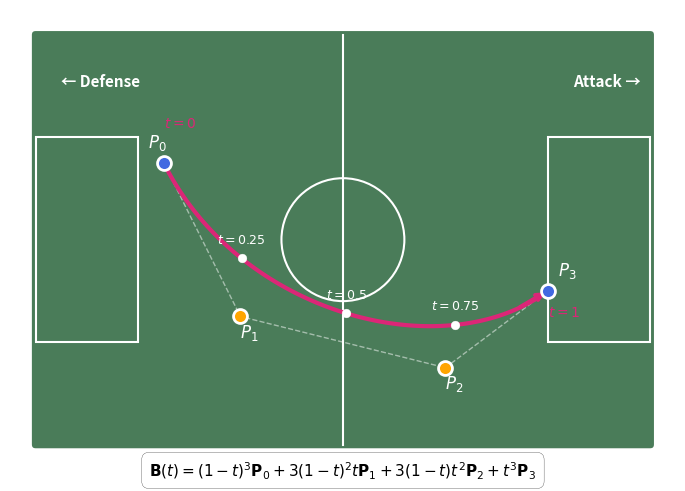
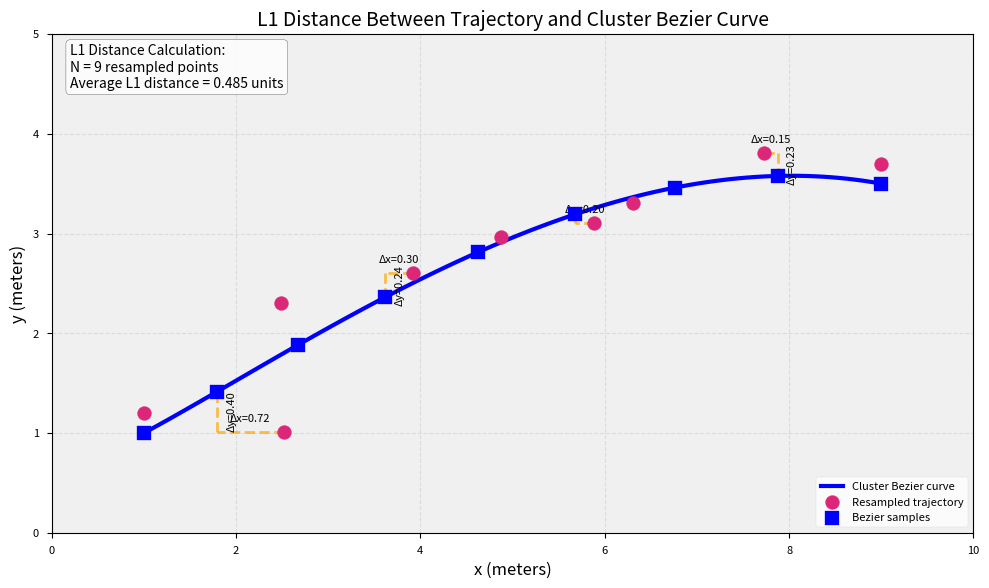
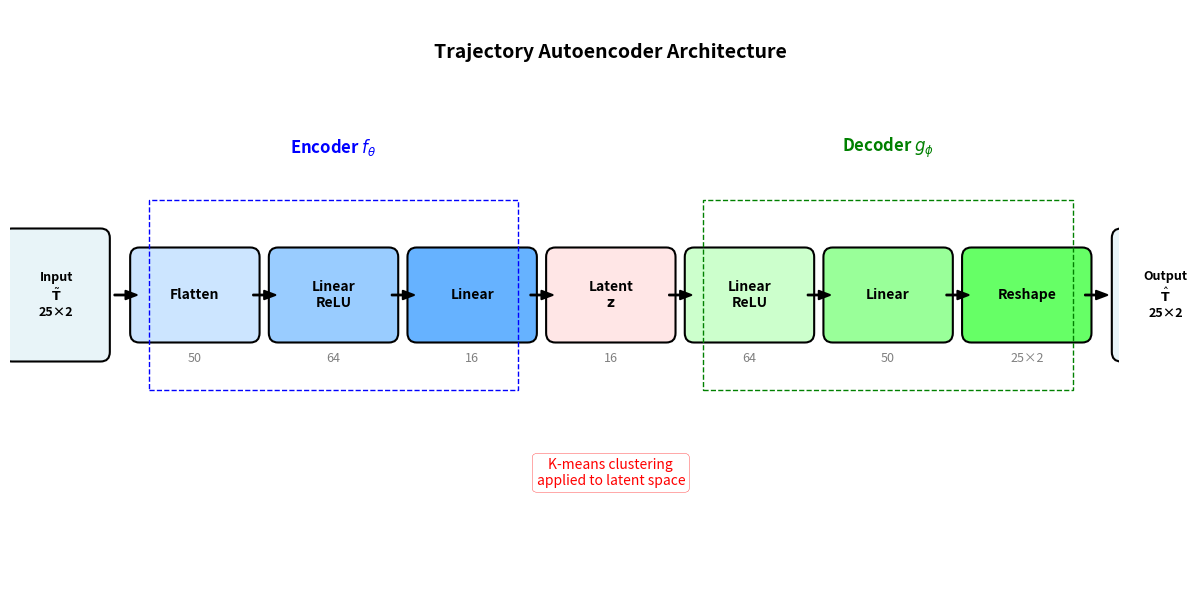

The script that saved these images, in order:
# === General Plotting ===

import numpy as np
import matplotlib.pyplot as plt
import matplotlib.patches as patches
from matplotlib.patches import FancyBboxPatch, Circle

# PLOTTING THE BEZIER CURVE ON A FOOTBALL PITCH
# Set up the figure with publication quality
plt.style.use('seaborn-v0_8-paper')
fig, ax = plt.subplots(1, 1, figsize=(8, 5), dpi=300)

# Define pitch colors
pitch_color = '#4a7c59'
line_color = 'white'
run_color = '#dc2677'
control_color = '#4169E1'
mid_control_color = '#FFA500'

# Draw pitch
pitch = FancyBboxPatch((0, 0), 12, 8, boxstyle="round,pad=0.1", 
                        facecolor=pitch_color, edgecolor=line_color, linewidth=2)
ax.add_patch(pitch)

# Draw pitch markings
ax.plot([6, 6], [0, 8], color=line_color, linewidth=1.5)
circle = Circle((6, 4), 1.2, fill=False, edgecolor=line_color, linewidth=1.5)
ax.add_patch(circle)

# Penalty areas
left_box = patches.Rectangle((0, 2), 2, 4, fill=False, edgecolor=line_color, linewidth=1.5)
right_box = patches.Rectangle((10, 2), 2, 4, fill=False, edgecolor=line_color, linewidth=1.5)
ax.add_patch(left_box)
ax.add_patch(right_box)

# Define control points
P0 = np.array([2.5, 5.5])
P1 = np.array([4, 2.5])
P2 = np.array([8, 1.5])
P3 = np.array([10, 3])

# Function to calculate Bezier curve
def bezier_curve(P0, P1, P2, P3, num_points=100):
    t = np.linspace(0, 1, num_points)
    curve = np.array([(1-ti)**3 * P0 + 3*(1-ti)**2*ti * P1 + 
                    3*(1-ti)*ti**2 * P2 + ti**3 * P3 for ti in t])
    return curve

# Draw control polygon
ax.plot([P0[0], P1[0], P2[0], P3[0]], [P0[1], P1[1], P2[1], P3[1]], 
        'w--', alpha=0.5, linewidth=1)

# Draw Bezier curve
curve = bezier_curve(P0, P1, P2, P3)
ax.plot(curve[:, 0], curve[:, 1], color=run_color, linewidth=3)

# Add arrow at the end
ax.annotate('', xy=(P3[0], P3[1]), xytext=(curve[-10, 0], curve[-10, 1]),
            arrowprops=dict(arrowstyle='->', color=run_color, lw=3))

# Draw control points
ax.scatter(*P0, color=control_color, s=100, zorder=5, edgecolor='white', linewidth=2)
ax.scatter(*P1, color=mid_control_color, s=100, zorder=5, edgecolor='white', linewidth=2)
ax.scatter(*P2, color=mid_control_color, s=100, zorder=5, edgecolor='white', linewidth=2)
ax.scatter(*P3, color=control_color, s=100, zorder=5, edgecolor='white', linewidth=2)

# Add labels
ax.text(P0[0]-0.3, P0[1]+0.3, r'$P_0$', color='white', fontsize=12, weight='bold')
ax.text(P1[0], P1[1]-0.4, r'$P_1$', color='white', fontsize=12, weight='bold')
ax.text(P2[0], P2[1]-0.4, r'$P_2$', color='white', fontsize=12, weight='bold')
ax.text(P3[0]+0.2, P3[1]+0.3, r'$P_3$', color='white', fontsize=12, weight='bold')

# Add parameter values along curve
for t_val in [0.25, 0.5, 0.75]:
    point = (1-t_val)**3 * P0 + 3*(1-t_val)**2*t_val * P1 + \
            3*(1-t_val)*t_val**2 * P2 + t_val**3 * P3
    ax.scatter(*point, color='white', s=40, zorder=5)
    ax.text(point[0], point[1]+0.3, f'$t={t_val}$', color='white', 
            fontsize=9, ha='center')

# Add start/end labels
ax.text(P0[0], P0[1]+0.7, r'$t=0$', color=run_color, fontsize=10, weight='bold')
ax.text(P3[0], P3[1]-0.5, r'$t=1$', color=run_color, fontsize=10, weight='bold')

# Add direction indicators
ax.text(10.5, 7, 'Attack →', color='white', fontsize=11, weight='bold')
ax.text(0.5, 7, '← Defense', color='white', fontsize=11, weight='bold')

# Set axis properties
ax.set_xlim(-0.5, 12.5)
ax.set_ylim(-0.5, 8.5)
ax.set_aspect('equal')
ax.axis('off')

# Add mathematical equation as text box
equation = r'$\mathbf{B}(t) = (1-t)^3\mathbf{P}_0 + 3(1-t)^2t\mathbf{P}_1 + 3(1-t)t^2\mathbf{P}_2 + t^3\mathbf{P}_3$'
ax.text(6, -0.3, equation, ha='center', va='top', fontsize=11, 
        bbox=dict(boxstyle="round,pad=0.5", facecolor='white', alpha=0.8))

plt.tight_layout()
plt.savefig('bezier_curve_football_run.pdf', dpi=300, bbox_inches='tight')
plt.savefig('bezier_curve_football_run.png', dpi=300, bbox_inches='tight')
plt.show()


# Set up figure
fig, ax = plt.subplots(1, 1, figsize=(10, 6), dpi=300)

# Define Bezier control points for cluster curve
P0 = np.array([1, 1])
P1 = np.array([3, 2])
P2 = np.array([6, 4])
P3 = np.array([9, 3.5])

# Generate Bezier curve
def bezier_curve(t, P0, P1, P2, P3):
    return (1-t)**3 * P0 + 3*(1-t)**2*t * P1 + 3*(1-t)*t**2 * P2 + t**3 * P3

# Generate trajectory (slightly perturbed from Bezier)
N = 9
t_vals = np.linspace(0, 1, N)
bezier_points = np.array([bezier_curve(t, P0, P1, P2, P3) for t in t_vals])
trajectory_points = bezier_points + np.random.normal(0, 0.3, (N, 2))
trajectory_points[0] = bezier_points[0] + [0, 0.2]  # Ensure visible difference
trajectory_points[-1] = bezier_points[-1] + [0, 0.2]

# Draw background
ax.set_facecolor('#f0f0f0')
ax.grid(True, alpha=0.3, linestyle='--')

# Draw Bezier curve
t_smooth = np.linspace(0, 1, 100)
bezier_smooth = np.array([bezier_curve(t, P0, P1, P2, P3) for t in t_smooth])
ax.plot(bezier_smooth[:, 0], bezier_smooth[:, 1], 'b-', linewidth=3, 
        label='Cluster Bezier curve')

# Draw trajectory points
ax.scatter(trajectory_points[:, 0], trajectory_points[:, 1], 
           color='#dc2677', s=100, zorder=5, label='Resampled trajectory')

# Draw Bezier evaluation points
ax.scatter(bezier_points[:, 0], bezier_points[:, 1], 
           color='blue', s=100, marker='s', zorder=5, label='Bezier samples')

# Draw L1 distances for selected points
selected_indices = [1, 3, 5, 7]
for i in selected_indices:
    traj_pt = trajectory_points[i]
    bez_pt = bezier_points[i]
    
    # Draw Manhattan path
    ax.plot([traj_pt[0], bez_pt[0]], [traj_pt[1], traj_pt[1]], 
            'orange', linestyle='--', linewidth=2, alpha=0.7)
    ax.plot([bez_pt[0], bez_pt[0]], [traj_pt[1], bez_pt[1]], 
            'orange', linestyle='--', linewidth=2, alpha=0.7)
    
    # Add distance annotations
    dx = abs(traj_pt[0] - bez_pt[0])
    dy = abs(traj_pt[1] - bez_pt[1])
    
    if dx > 0.1:
        ax.text((traj_pt[0] + bez_pt[0])/2, traj_pt[1] + 0.1, 
                f'Δx={dx:.2f}', fontsize=8, ha='center')
    if dy > 0.1:
        ax.text(bez_pt[0] + 0.1, (traj_pt[1] + bez_pt[1])/2, 
                f'Δy={dy:.2f}', fontsize=8, rotation=90, va='center')

# Calculate and display total L1 distance
l1_distances = np.sum(np.abs(trajectory_points - bezier_points), axis=1)
avg_l1 = np.mean(l1_distances)

# Add text box with calculation
textstr = f'L1 Distance Calculation:\n'
textstr += f'N = {N} resampled points\n'
textstr += f'Average L1 distance = {avg_l1:.3f} units'
props = dict(boxstyle='round', facecolor='white', alpha=0.8)
ax.text(0.02, 0.98, textstr, transform=ax.transAxes, fontsize=10,
        verticalalignment='top', bbox=props)

# Labels and formatting
ax.set_xlabel('x (meters)', fontsize=12)
ax.set_ylabel('y (meters)', fontsize=12)
ax.set_title('L1 Distance Between Trajectory and Cluster Bezier Curve', fontsize=14)
ax.legend(loc='lower right')
ax.set_xlim(0, 10)
ax.set_ylim(0, 5)

plt.tight_layout()
plt.savefig('l1_distance_bezier.pdf', dpi=300, bbox_inches='tight')
plt.savefig('l1_distance_bezier.png', dpi=300, bbox_inches='tight')
plt.show()


#==== Autoencoder Architecture Diagram ====

import matplotlib.pyplot as plt
import matplotlib.patches as patches
from matplotlib.patches import FancyBboxPatch, Rectangle, FancyArrowPatch
import numpy as np

fig, ax = plt.subplots(1, 1, figsize=(12, 6), dpi=300)
ax.set_xlim(0, 12)
ax.set_ylim(0, 6)
ax.axis('off')

# Define colors
input_color = '#e8f4f8'
encoder_colors = ['#cce5ff', '#99ccff', '#66b2ff']
latent_color = '#ffe6e6'
decoder_colors = ['#ccffcc', '#99ff99', '#66ff66']

# Define positions and sizes
box_width = 1.2
box_height = 0.8
y_center = 3

positions = {
    'input': (0.5, y_center),
    'flatten': (2, y_center),
    'enc1': (3.5, y_center),
    'enc2': (5, y_center),
    'latent': (6.5, y_center),
    'dec1': (8, y_center),
    'dec2': (9.5, y_center),
    'unflatten': (11, y_center),
    'output': (12.5, y_center)
}

# Draw boxes
def draw_box(ax, pos, width, height, text, color, fontsize=10):
    box = FancyBboxPatch((pos[0]-width/2, pos[1]-height/2), width, height,
                         boxstyle="round,pad=0.1", facecolor=color,
                         edgecolor='black', linewidth=1.5)
    ax.add_patch(box)
    ax.text(pos[0], pos[1], text, ha='center', va='center', fontsize=fontsize, weight='bold')

# Draw trajectory boxes
draw_box(ax, positions['input'], box_width*0.8, box_height*1.5, 
         'Input\n$\\tilde{\\mathbf{T}}$\n25×2', input_color, 9)
draw_box(ax, positions['output'], box_width*0.8, box_height*1.5, 
         'Output\n$\\hat{\\mathbf{T}}$\n25×2', input_color, 9)

# Draw layer boxes
draw_box(ax, positions['flatten'], box_width, box_height, 'Flatten', encoder_colors[0])
draw_box(ax, positions['enc1'], box_width, box_height, 'Linear\nReLU', encoder_colors[1])
draw_box(ax, positions['enc2'], box_width, box_height, 'Linear', encoder_colors[2])
draw_box(ax, positions['latent'], box_width, box_height, 'Latent\n$\\mathbf{z}$', latent_color)
draw_box(ax, positions['dec1'], box_width, box_height, 'Linear\nReLU', decoder_colors[0])
draw_box(ax, positions['dec2'], box_width, box_height, 'Linear', decoder_colors[1])
draw_box(ax, positions['unflatten'], box_width, box_height, 'Reshape', decoder_colors[2])

# Draw arrows
arrow_style = "Simple, tail_width=0.5, head_width=6, head_length=8"
arrow_kwargs = dict(arrowstyle=arrow_style, color="black", lw=1.5)

for i, (start, end) in enumerate([
    ('input', 'flatten'), ('flatten', 'enc1'), ('enc1', 'enc2'),
    ('enc2', 'latent'), ('latent', 'dec1'), ('dec1', 'dec2'),
    ('dec2', 'unflatten'), ('unflatten', 'output')
]):
    start_pos = positions[start]
    end_pos = positions[end]
    arrow = FancyArrowPatch((start_pos[0] + box_width/2, start_pos[1]),
                           (end_pos[0] - box_width/2, end_pos[1]),
                           **arrow_kwargs)
    ax.add_patch(arrow)

# Add dimension labels
dims = {'flatten': '50', 'enc1': '64', 'enc2': '16', 
        'latent': '16', 'dec1': '64', 'dec2': '50', 'unflatten': '25×2'}
for key, dim in dims.items():
    ax.text(positions[key][0], positions[key][1] - box_height/2 - 0.3, 
            dim, ha='center', fontsize=9, color='gray', style='italic')

# Add encoder/decoder labels
ax.text(3.5, 4.5, 'Encoder $f_\\theta$', ha='center', fontsize=12, color='blue', weight='bold')
ax.text(9.5, 4.5, 'Decoder $g_\\phi$', ha='center', fontsize=12, color='green', weight='bold')

# Add dashed boxes for encoder/decoder
encoder_box = Rectangle((1.5, 2), 4, 2, fill=False, linestyle='--', 
                       edgecolor='blue', linewidth=1)
decoder_box = Rectangle((7.5, 2), 4, 2, fill=False, linestyle='--', 
                       edgecolor='green', linewidth=1)
ax.add_patch(encoder_box)
ax.add_patch(decoder_box)

# Add title
ax.text(6.5, 5.5, 'Trajectory Autoencoder Architecture', 
        ha='center', fontsize=14, weight='bold')

# Add clustering annotation
ax.text(6.5, 1, 'K-means clustering\napplied to latent space', 
        ha='center', fontsize=10, style='italic', color='red',
        bbox=dict(boxstyle="round,pad=0.3", facecolor='white', edgecolor='red'))

plt.tight_layout()
plt.savefig('autoencoder_architecture.pdf', dpi=300, bbox_inches='tight')
plt.savefig('autoencoder_architecture.png', dpi=300, bbox_inches='tight')
plt.show()